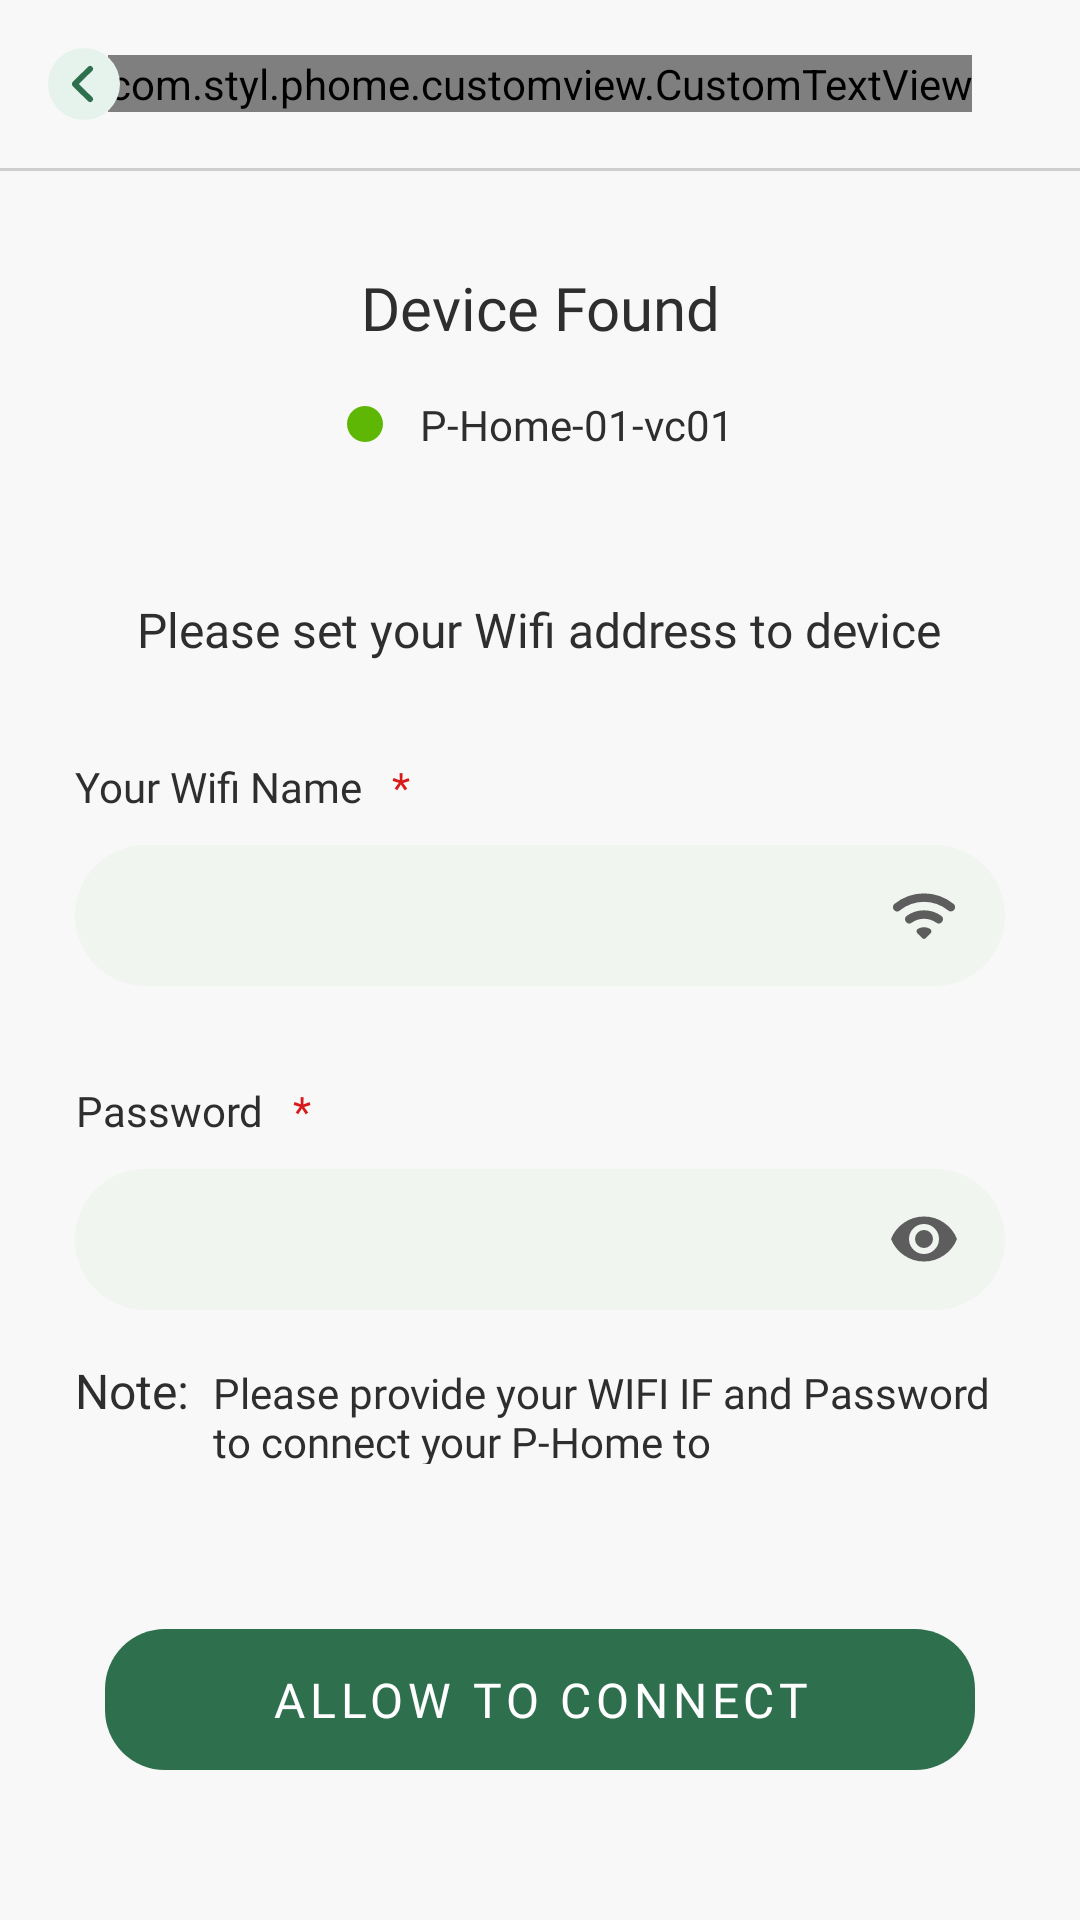

The Android layout XML behind this screen, and the referenced resources:
<!-- AndroidManifest.xml: application theme AppTheme.NoActionBar -->
<!-- res/layout/fragment_set_up_wifi.xml -->
<?xml version="1.0" encoding="utf-8"?>
<LinearLayout xmlns:android="http://schemas.android.com/apk/res/android"
    xmlns:app="http://schemas.android.com/apk/res-auto"
    android:layout_width="match_parent"
    android:layout_height="match_parent"
    android:background="@color/common_bg"
    android:gravity="center_horizontal"
    android:orientation="vertical">

    <FrameLayout
        android:id="@+id/frame_toolbar"
        android:layout_width="match_parent"
        android:layout_height="wrap_content">

        <com.styl.phome.customview.CustomTextView
            android:id="@+id/tvTitle"
            style="@style/title_3"
            android:layout_width="wrap_content"
            android:layout_height="wrap_content"
            android:layout_gravity="center"
            android:text="@string/add_p_home"
            android:textColor="@color/green" />

        <androidx.appcompat.widget.Toolbar
            android:id="@+id/toolbar"
            android:layout_width="match_parent"
            android:layout_height="?android:actionBarSize"
            app:contentInsetLeft="0dp"
            app:contentInsetStart="0dp"
            app:contentInsetStartWithNavigation="0dp"
            app:navigationIcon="@drawable/ic_back" />
    </FrameLayout>

    <View
        android:layout_width="match_parent"
        android:layout_height="@dimen/stroke_1dp"
        android:background="@color/light_grey" />

    <RelativeLayout
        android:layout_width="match_parent"
        android:layout_height="match_parent">

        <LinearLayout
            android:layout_width="match_parent"
            android:layout_height="wrap_content"
            android:layout_gravity="center_horizontal"
            android:gravity="center_horizontal"
            android:orientation="vertical">

            <TextView
                style="@style/headline"
                android:layout_width="wrap_content"
                android:layout_height="wrap_content"
                android:layout_marginTop="@dimen/guidance_text_margin_top"
                android:text="@string/device_found"
                android:textAlignment="center"
                android:textColor="@color/text_color" />

            <LinearLayout
                android:layout_width="wrap_content"
                android:layout_height="wrap_content"
                android:layout_margin="@dimen/text_device_margin_top"
                android:orientation="horizontal">

                <ImageView
                    android:layout_width="@dimen/circle_width"
                    android:layout_height="@dimen/circle_width"
                    android:layout_gravity="center"
                    android:src="@drawable/green_circle" />

                <TextView
                    style="@style/title_5"
                    android:layout_width="wrap_content"
                    android:layout_height="wrap_content"
                    android:layout_marginStart="@dimen/circle_width"
                    android:text="@string/device_hardcode"
                    android:textAlignment="center"
                    android:textColor="@color/text_color" />
            </LinearLayout>

            <TextView
                style="@style/body_medium_16"
                android:layout_width="wrap_content"
                android:layout_height="wrap_content"
                android:layout_marginTop="@dimen/guidance_text_margin_top"
                android:text="@string/device_text"
                android:textAlignment="center" />

            <LinearLayout
                android:layout_width="match_parent"
                android:layout_height="wrap_content"
                android:layout_marginHorizontal="@dimen/linear_margin"
                android:layout_marginTop="@dimen/guidance_text_margin_top"
                android:orientation="vertical">

                <LinearLayout
                    android:layout_width="wrap_content"
                    android:layout_height="wrap_content"
                    android:orientation="horizontal">

                    <TextView
                        style="@style/medium_content"
                        android:layout_width="wrap_content"
                        android:layout_height="wrap_content"
                        android:text="@string/your_wifi_name"
                        android:textAlignment="center" />

                    <TextView
                        style="@style/title_4"
                        android:layout_width="wrap_content"
                        android:layout_height="wrap_content"
                        android:layout_marginStart="@dimen/input_padding_vertical"
                        android:text="@string/start_dot"
                        android:textAlignment="center"
                        android:textColor="@color/red_start" />
                </LinearLayout>

                <EditText
                    style="@style/title_3"
                    android:layout_width="match_parent"
                    android:layout_height="@dimen/button_long_height"
                    android:layout_marginTop="@dimen/input_padding_vertical"
                    android:background="@drawable/background_edittext"
                    android:drawableEnd="@drawable/ic_wifi"
                    android:gravity="center_vertical"
                    android:padding="@dimen/input_wifi_padding_vertical"
                    android:textSize="@dimen/edit_text_size" />

                <LinearLayout
                    android:layout_width="wrap_content"
                    android:layout_height="wrap_content"
                    android:layout_marginTop="@dimen/guidance_text_margin_top"
                    android:orientation="horizontal">

                    <TextView
                        style="@style/medium_content"
                        android:layout_width="wrap_content"
                        android:layout_height="wrap_content"
                        android:text="@string/wifi_password"
                        android:textAlignment="center" />

                    <TextView
                        style="@style/title_4"
                        android:layout_width="wrap_content"
                        android:layout_height="wrap_content"
                        android:layout_marginStart="@dimen/input_padding_vertical"
                        android:text="@string/start_dot"
                        android:textAlignment="center"
                        android:textColor="@color/red_start" />
                </LinearLayout>

                <EditText
                    style="@style/title_3"
                    android:layout_width="match_parent"
                    android:layout_height="@dimen/button_long_height"
                    android:layout_marginTop="@dimen/input_padding_vertical"
                    android:background="@drawable/background_edittext"
                    android:drawableEnd="@drawable/ic_visibility"
                    android:gravity="center_vertical"
                    android:inputType="textPassword"
                    android:paddingHorizontal="@dimen/input_wifi_padding_vertical"
                    android:textSize="@dimen/title_text_size" />
            </LinearLayout>

            <LinearLayout
                android:layout_width="wrap_content"
                android:layout_height="wrap_content"
                android:layout_marginHorizontal="@dimen/linear_margin"
                android:layout_marginTop="@dimen/text_device_margin_top"
                android:orientation="horizontal">

                <TextView
                    style="@style/title_3"
                    android:layout_width="wrap_content"
                    android:layout_height="wrap_content"
                    android:text="@string/note"
                    android:textAlignment="center"
                    android:textColor="@color/text_color" />

                <TextView
                    style="@style/body_regular_14"
                    android:layout_width="wrap_content"
                    android:layout_height="wrap_content"
                    android:layout_marginStart="@dimen/text_margin"
                    android:text="@string/note_text"
                    android:textColor="@color/text_color" />
            </LinearLayout>
        </LinearLayout>

        <Button
            android:id="@+id/bt_connect"
            style="@style/button_long"
            android:layout_width="match_parent"
            android:layout_height="@dimen/button_long_height"
            android:layout_alignParentBottom="true"
            android:layout_centerHorizontal="true"
            android:layout_marginHorizontal="@dimen/button_margin_vertical"
            android:layout_marginBottom="@dimen/button_align_bottom"
            android:text="@string/allow_to_connect" />
    </RelativeLayout>
</LinearLayout>
<!-- resources referenced by this layout -->
<resources>
  <color name="common_bg">#f8f8f8</color>
  <color name="green">#2e6f4e</color>
  <color name="light_grey">#cecece</color>
  <color name="red_start">#d91a1a</color>
  <color name="text_color">#2e2e2e</color>
  <dimen name="button_align_bottom">50dp</dimen>
  <dimen name="button_long_height">47dp</dimen>
  <dimen name="button_margin_vertical">35dp</dimen>
  <dimen name="circle_width">12dp</dimen>
  <dimen name="edit_text_size">15sp</dimen>
  <dimen name="guidance_text_margin_top">32dp</dimen>
  <dimen name="input_padding_vertical">10dp</dimen>
  <dimen name="input_wifi_padding_vertical">15dp</dimen>
  <dimen name="linear_margin">25dp</dimen>
  <dimen name="stroke_1dp">1dp</dimen>
  <dimen name="text_device_margin_top">16dp</dimen>
  <dimen name="text_margin">8dp</dimen>
  <dimen name="title_text_size">20sp</dimen>
  <string name="add_p_home">Add P-Home</string>
  <string name="allow_to_connect">Allow to connect</string>
  <string name="device_found">Device Found</string>
  <string name="device_hardcode">P-Home-01-vc01</string>
  <string name="device_text">Please set your Wifi address to device</string>
  <string name="note">Note:</string>
  <string name="note_text">Please provide your WIFI IF and Password to connect your P-Home to</string>
  <string name="start_dot">*</string>
  <string name="wifi_password">Password</string>
  <string name="your_wifi_name">Your Wifi Name</string>
  <style name="body_medium_16">
          <item name="android:textSize">@dimen/content_text_size</item>
          <item name="android:fontFamily">@font/koho_medium</item>
          <item name="android:textColor">@color/text_color</item>
      </style>
  <style name="body_regular_14">
          <item name="android:textSize">@dimen/small_text_size</item>
          <item name="android:fontFamily">@font/koho_regular</item>
          <item name="android:textColor">@color/text_color</item>
      </style>
  <style name="headline">
          <item name="android:textSize">@dimen/title_text_size</item>
          <item name="android:fontFamily">@font/koho_bold</item>
          <item name="android:textColor">@color/green</item>
      </style>
  <style name="medium_content">
          <item name="android:textSize">@dimen/small_text_size</item>
          <item name="android:fontFamily">@font/koho_medium</item>
          <item name="android:textColor">@color/text_color</item>
      </style>
  <style name="title_3">
          <item name="android:textSize">@dimen/toolbar_title_size</item>
          <item name="android:fontFamily">@font/koho_bold</item>
          <item name="android:textColor">@color/green</item>
      </style>
  <style name="title_4">
          <item name="android:textSize">@dimen/small_text_size</item>
          <item name="android:fontFamily">@font/koho_bold</item>
          <item name="android:textColor">@color/text_color</item>
      </style>
  <style name="title_5">
          <item name="android:textSize">@dimen/small_text_size</item>
          <item name="android:fontFamily">@font/koho_medium</item>
          <item name="android:textColor">@color/text_color</item>
      </style>
  <color name="light_green">#f0f5f0</color>
  <dimen name="button_radius_medium">25dp</dimen>
  <color name="green_active">#5db704</color>
  <dimen name="circle_radius">100dp</dimen>
  <dimen name="content_text_size">16sp</dimen>
  <dimen name="small_text_size">14sp</dimen>
  <dimen name="toolbar_title_size">16sp</dimen>
  <color name="white">#FFFFFF</color>
  <dimen name="button_radius">20dp</dimen>
  <!-- drawable green_button (drawable) -->
  <?xml version="1.0" encoding="utf-8"?>
  <shape xmlns:android="http://schemas.android.com/apk/res/android"
      android:shape="rectangle">
  
      <solid android:color="@color/green" />
  
      <corners android:radius="@dimen/button_radius" />
  </shape>
  <color name="bluey_gray">#939cb1</color>
</resources>
